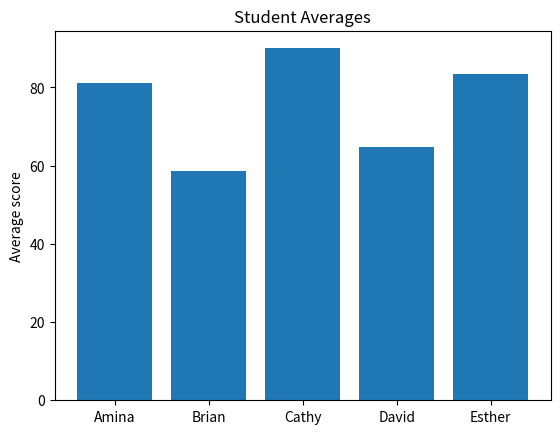

The matplotlib source for this figure:
import numpy as np
import matplotlib.pyplot as plt

names = np.array(["Amina", "Brian", "Cathy", "David", "Esther"])
subjects = np.array(["Math", "English", "Science", "History"])

scores = np.array([
    [78, 85, 90, 72],
    [55, 62, 48, 70],
    [92, 88, 95, 85],
    [67, 74, 60, 58],
    [81, 79, 84, 90],
])

print(scores.shape)

averages = scores.mean(axis=1)

for name, avg in zip(names, averages):
    print(name, round(avg, 1))# (5, 4): 5 rows, 4 columns


highest = scores.max(axis=0)

for subject, top in zip(subjects, highest):
    print(subject, 'highest:', top)


for i, subject in enumerate(subjects):
    above = names[scores[:, i] > 70]
    print(subject, "above 70:", list(above))

best = np.argmax(averages)
print("Top student:", names[best], "with", round(averages[best], 1))


best = np.argmax(averages)
print("Top student:", names[best], "with", round(averages[best], 1))

plt.bar(names, averages)
plt.title("Student Averages")
plt.ylabel("Average score")
plt.show()
